Run: headless pygame with SDL's dummy video driver; simulated clock (each Clock.tick advances the game by its frame time, no real sleeping); random seed 0; keys injected as events and as key.get_pressed() state; no mouse input.
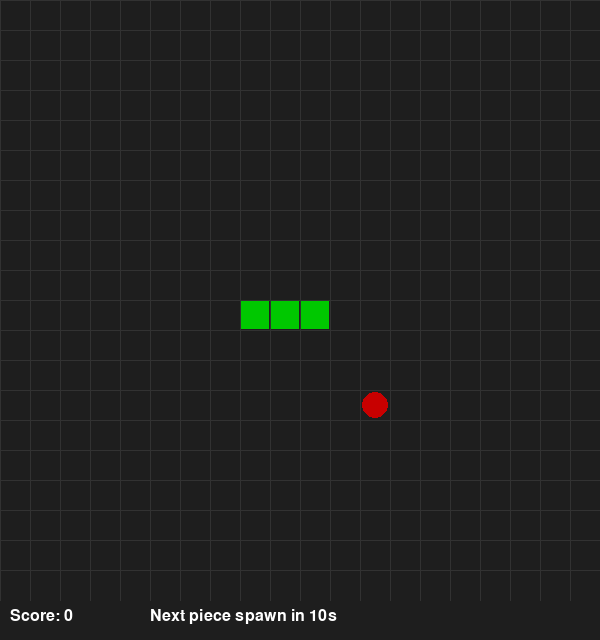
Frame 1 of 4 · flips 1–60 · no input
Frame 2 of 4 · flips 61–180 · tapped SPACE, RETURN · held RIGHT (→), D · screen unchanged from frame 1, image omitted
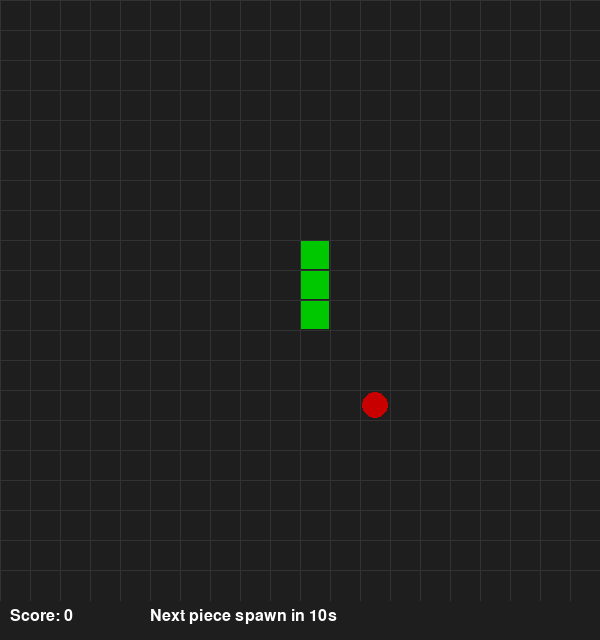
Frame 3 of 4 · flips 181–300 · held DOWN (↓), S
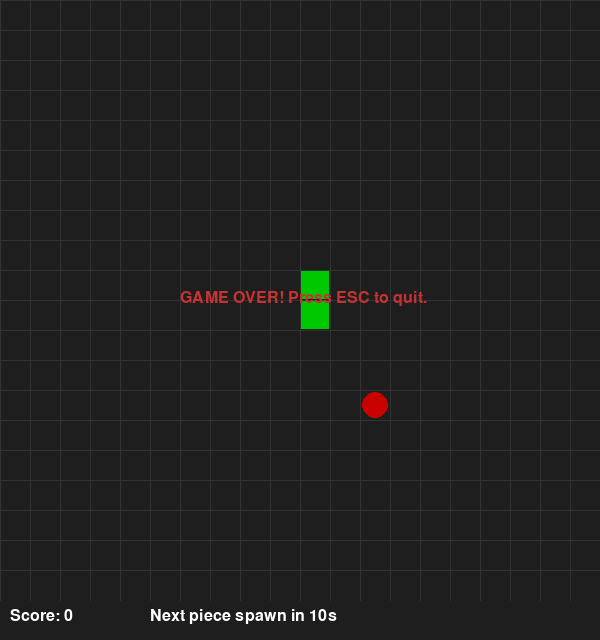
Frame 4 of 4 · flips 301–420 · held LEFT (←), A, UP (↑), W

The pygame program that drew these frames:

import pygame
import random
import time
import math
from collections import deque

# --- Configuration ---
GRID_SIZE = 20           # cells per row/column
CELL_SIZE = 30           # pixels per cell
WINDOW_SIZE = GRID_SIZE * CELL_SIZE
FPS = 15

SPAWN_INTERVAL = 10.0    # seconds between new chess piece spawns
PIECE_MOVE_INTERVAL = 1.0  # seconds between chess piece moves

# Piece values
VALUES = {'pawn': 5, 'knight': 10, 'bishop': 15}

# Knight bullet speed (cells per frame)
BULLET_SPEED = 1

# Directions
DIRS_CARDINAL = [(1,0), (-1,0), (0,1), (0,-1)]
DIRS_DIAGONAL = [(1,1), (1,-1), (-1,1), (-1,-1)]
KNIGHT_DIRS = [(2,1),(2,-1),(-2,1),(-2,-1),(1,2),(1,-2),(-1,2),(-1,-2)]

# Colors
COLOR_BG     = (30, 30, 30)
COLOR_GRID   = (50, 50, 50)
COLOR_SNAKE  = (0, 200, 0)
COLOR_APPLE  = (200, 0, 0)
COLOR_TEXT   = (255, 255, 255)
COLOR_BULLET = (255, 255, 0)
COLOR_PAWN   = (180, 180, 180)
COLOR_KNIGHT = (150, 100, 200)
COLOR_BISHOP = (200, 150, 50)

pygame.init()
screen = pygame.display.set_mode((WINDOW_SIZE, WINDOW_SIZE + 40))
clock = pygame.time.Clock()
font = pygame.font.SysFont(None, 24)

# --- Helper Functions ---
def wrap(pos):
    """Wrap a position around the grid edges."""
    x, y = pos
    return (x % GRID_SIZE, y % GRID_SIZE)

def rand_empty_cell(occupied):
    """Return a random cell not in occupied set."""
    while True:
        c = (random.randrange(GRID_SIZE), random.randrange(GRID_SIZE))
        if c not in occupied:
            return c

# --- Game Objects ---
class Snake:
    def __init__(self):
        self.body = deque([(GRID_SIZE//2, GRID_SIZE//2),
                           (GRID_SIZE//2-1, GRID_SIZE//2),
                           (GRID_SIZE//2-2, GRID_SIZE//2)])
        self.dir = (1, 0)
        self.grow = 0

    def head(self):
        return self.body[0]

    def step(self):
        new_head = wrap((self.head()[0] + self.dir[0],
                         self.head()[1] + self.dir[1]))
        self.body.appendleft(new_head)
        if self.grow > 0:
            self.grow -= 1
        else:
            self.body.pop()

    def change_dir(self, d):
        # Prevent reversing
        if (d[0] == -self.dir[0] and d[1] == -self.dir[1]):
            return
        self.dir = d

class ChessPiece:
    def __init__(self, kind):
        self.kind = kind  # 'pawn','knight','bishop'
        self.pos = None
        # pawns get a random cardinal direction
        if kind == 'pawn':
            self.dir = random.choice(DIRS_CARDINAL)
        else:
            self.dir = None

    def move(self):
        x, y = self.pos
        if self.kind == 'pawn':
            dx, dy = self.dir
            self.pos = wrap((x+dx, y+dy))
        elif self.kind == 'bishop':
            dx, dy = random.choice(DIRS_DIAGONAL)
            self.pos = wrap((x+dx, y+dy))
        elif self.kind == 'knight':
            dx, dy = random.choice(KNIGHT_DIRS)
            self.pos = wrap((x+dx, y+dy))

    def draw(self, surf):
        cx = self.pos[0]*CELL_SIZE + CELL_SIZE//2
        cy = self.pos[1]*CELL_SIZE + CELL_SIZE//2
        if self.kind == 'pawn':
            pygame.draw.circle(surf, COLOR_PAWN, (cx, cy), CELL_SIZE//3)
        elif self.kind == 'bishop':
            text = font.render('B', True, COLOR_BISHOP)
            surf.blit(text, (cx-8, cy-12))
        elif self.kind == 'knight':
            text = font.render('N', True, COLOR_KNIGHT)
            surf.blit(text, (cx-8, cy-12))

class Bullet:
    def __init__(self, pos, dir):
        self.pos = pos
        self.dir = dir

    def step(self):
        self.pos = (self.pos[0] + self.dir[0], self.pos[1] + self.dir[1])

# --- Initialize Game State ---
snake = Snake()
apple = rand_empty_cell(set(snake.body))
pieces = []
bullets = []
score = 0

last_spawn = time.time()
next_spawn = last_spawn + SPAWN_INTERVAL
last_piece_move = time.time()

running = True
game_over = False

# --- Main Loop ---
while running:
    dt = clock.tick(FPS) / 1000.0
    now = time.time()

    # --- Input ---
    for e in pygame.event.get():
        if e.type == pygame.QUIT:
            running = False
        elif e.type == pygame.KEYDOWN:
            if e.key == pygame.K_UP:
                snake.change_dir((0, -1))
            elif e.key == pygame.K_DOWN:
                snake.change_dir((0, 1))
            elif e.key == pygame.K_LEFT:
                snake.change_dir((-1, 0))
            elif e.key == pygame.K_RIGHT:
                snake.change_dir((1, 0))

    if not game_over:
        # --- Snake Move ---
        snake.step()
        head = snake.head()

        # Check self-collision
        if head in list(snake.body)[1:]:
            game_over = True

        # Apple collision
        if head == apple:
            snake.grow += 1
            score += 10
            apple = rand_empty_cell(set(snake.body) | {p.pos for p in pieces})

        # Chess piece capture
        for p in pieces:
            if head == p.pos:
                score += VALUES[p.kind]
                pieces.remove(p)
                break  # only one

        # --- Spawn Chess Pieces ---
        if now >= next_spawn:
            kind = random.choice(['pawn','knight','bishop'])
            occupied = set(snake.body) | {apple} | {p.pos for p in pieces}
            new = ChessPiece(kind)
            new.pos = rand_empty_cell(occupied)
            pieces.append(new)
            last_spawn = now
            next_spawn = last_spawn + SPAWN_INTERVAL

        # --- Move Pieces & Knights Shoot ---
        if now - last_piece_move >= PIECE_MOVE_INTERVAL:
            last_piece_move = now
            # Move each piece
            for p in pieces:
                p.move()
                # Pawn/knight/bishop collide with snake body
                if p.pos in snake.body:
                    game_over = True
                # Knights shoot
                if p.kind == 'knight':
                    # shoot toward snake head (cardinal)
                    dx = snake.head()[0] - p.pos[0]
                    dy = snake.head()[1] - p.pos[1]
                    if abs(dx) > abs(dy):
                        dir = (int(math.copysign(1, dx)), 0)
                    else:
                        dir = (0, int(math.copysign(1, dy)))
                    bullets.append(Bullet(p.pos, dir))

        # --- Move Bullets ---
        for b in bullets[:]:
            b.step()
            x,y = b.pos
            # bullet off-grid -> remove
            if not (0 <= x < GRID_SIZE and 0 <= y < GRID_SIZE):
                bullets.remove(b)
                continue
            # hit snake?
            if b.pos in snake.body:
                # shorten snake by 1
                if len(snake.body) > 0:
                    snake.body.pop()
                bullets.remove(b)
                if len(snake.body) == 0:
                    game_over = True

    # --- Draw ---
    screen.fill(COLOR_BG)
    # grid
    for x in range(0, WINDOW_SIZE, CELL_SIZE):
        pygame.draw.line(screen, COLOR_GRID, (x,0), (x,WINDOW_SIZE))
    for y in range(0, WINDOW_SIZE, CELL_SIZE):
        pygame.draw.line(screen, COLOR_GRID, (0,y), (WINDOW_SIZE,y))

    # apple
    ax, ay = apple
    pygame.draw.circle(screen, COLOR_APPLE,
                       (ax*CELL_SIZE+CELL_SIZE//2, ay*CELL_SIZE+CELL_SIZE//2),
                       CELL_SIZE//2 - 2)

    # snake
    for seg in snake.body:
        pygame.draw.rect(screen, COLOR_SNAKE,
                         (seg[0]*CELL_SIZE+1, seg[1]*CELL_SIZE+1,
                          CELL_SIZE-2, CELL_SIZE-2))

    # chess pieces
    for p in pieces:
        p.draw(screen)

    # bullets
    for b in bullets:
        bx, by = b.pos
        pygame.draw.rect(screen, COLOR_BULLET,
                         (bx*CELL_SIZE+CELL_SIZE//3,
                          by*CELL_SIZE+CELL_SIZE//3,
                          CELL_SIZE//3, CELL_SIZE//3))

    # UI text
    txt_score = font.render(f"Score: {score}", True, COLOR_TEXT)
    spawn_in = max(0, int(math.ceil(next_spawn - now)))
    txt_spawn = font.render(f"Next piece spawn in {spawn_in}s", True, COLOR_TEXT)
    screen.blit(txt_score, (10, WINDOW_SIZE+8))
    screen.blit(txt_spawn, (150, WINDOW_SIZE+8))

    # game over
    if game_over:
        go = font.render("GAME OVER! Press ESC to quit.", True, (200,50,50))
        screen.blit(go, (WINDOW_SIZE//2-120, WINDOW_SIZE//2-10))

    pygame.display.flip()

    # handle exit on game over
    if game_over:
        keys = pygame.key.get_pressed()
        if keys[pygame.K_ESCAPE]:
            running = False

pygame.quit()
